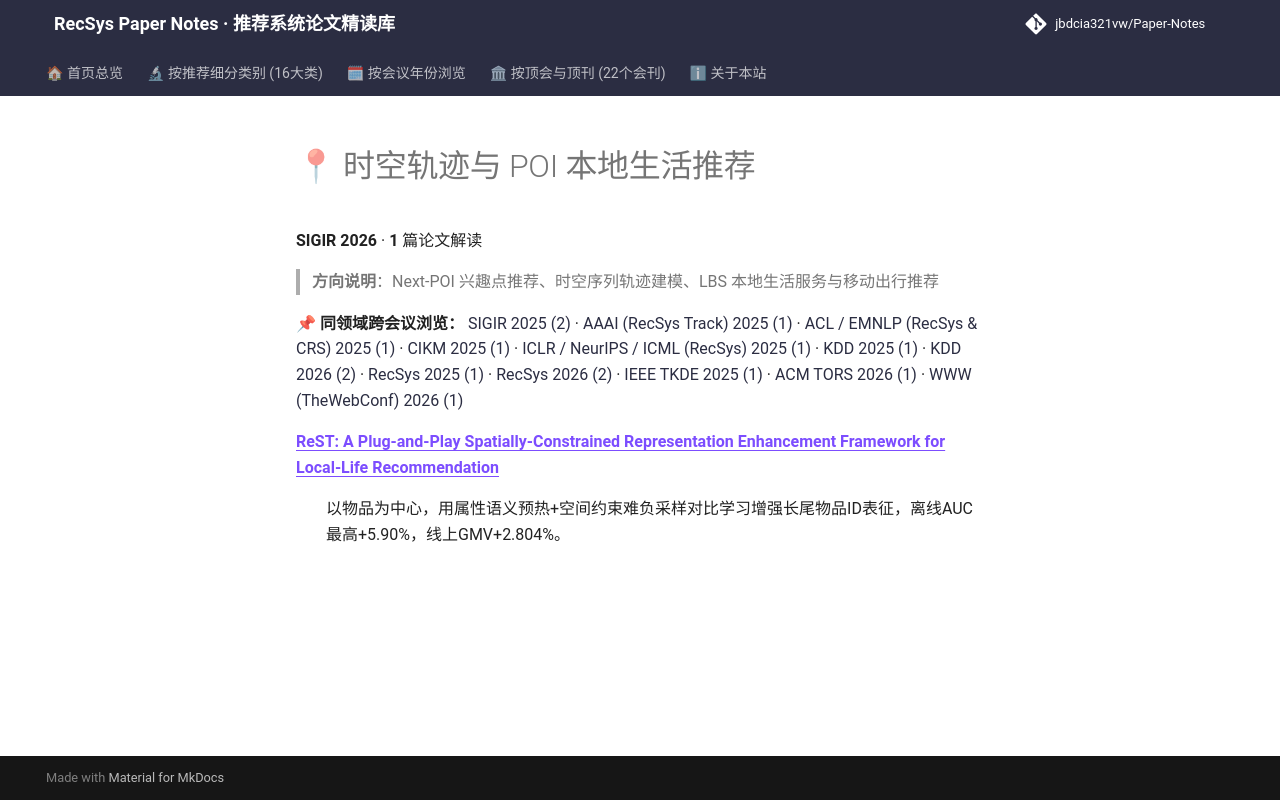

repository: jbdcia321vw/Paper-Notes · page: venues/SIGIR/2026/poi_spatiotemporal_rec/index.html · generator: mkdocs

# 📍 时空轨迹与 POI 本地生活推荐

**SIGIR 2026** · **1** 篇论文解读

> **方向说明**：Next-POI 兴趣点推荐、时空序列轨迹建模、LBS 本地生活服务与移动出行推荐

📌 **同领域跨会议浏览：** [SIGIR 2025 (2)](../../2025/poi_spatiotemporal_rec/) · [AAAI (RecSys Track) 2025 (1)](../../../AAAI/2025/poi_spatiotemporal_rec/) · [ACL / EMNLP (RecSys & CRS) 2025 (1)](../../../ACL_EMNLP/2025/poi_spatiotemporal_rec/) · [CIKM 2025 (1)](../../../CIKM/2025/poi_spatiotemporal_rec/) · [ICLR / NeurIPS / ICML (RecSys) 2025 (1)](../../../ICLR_NeurIPS_ICML/2025/poi_spatiotemporal_rec/) · [KDD 2025 (1)](../../../KDD/2025/poi_spatiotemporal_rec/) · [KDD 2026 (2)](../../../KDD/2026/poi_spatiotemporal_rec/) · [RecSys 2025 (1)](../../../RecSys/2025/poi_spatiotemporal_rec/) · [RecSys 2026 (2)](../../../RecSys/2026/poi_spatiotemporal_rec/) · [IEEE TKDE 2025 (1)](../../../TKDE/2025/poi_spatiotemporal_rec/) · [ACM TORS 2026 (1)](../../../TORS/2026/poi_spatiotemporal_rec/) · [WWW (TheWebConf) 2026 (1)](../../../WWW/2026/poi_spatiotemporal_rec/)

<dl>
<dt><strong><a href="rest_a_plug_and_play_spatially_constrained_representation_enhancement_frame/">ReST: A Plug-and-Play Spatially-Constrained Representation Enhancement Framework for Local-Life Recommendation</a></strong></dt>
<dd>
<p>以物品为中心，用属性语义预热+空间约束难负采样对比学习增强长尾物品ID表征，离线AUC最高+5.90%，线上GMV+2.804%。</p>
</dd>
</dl>
